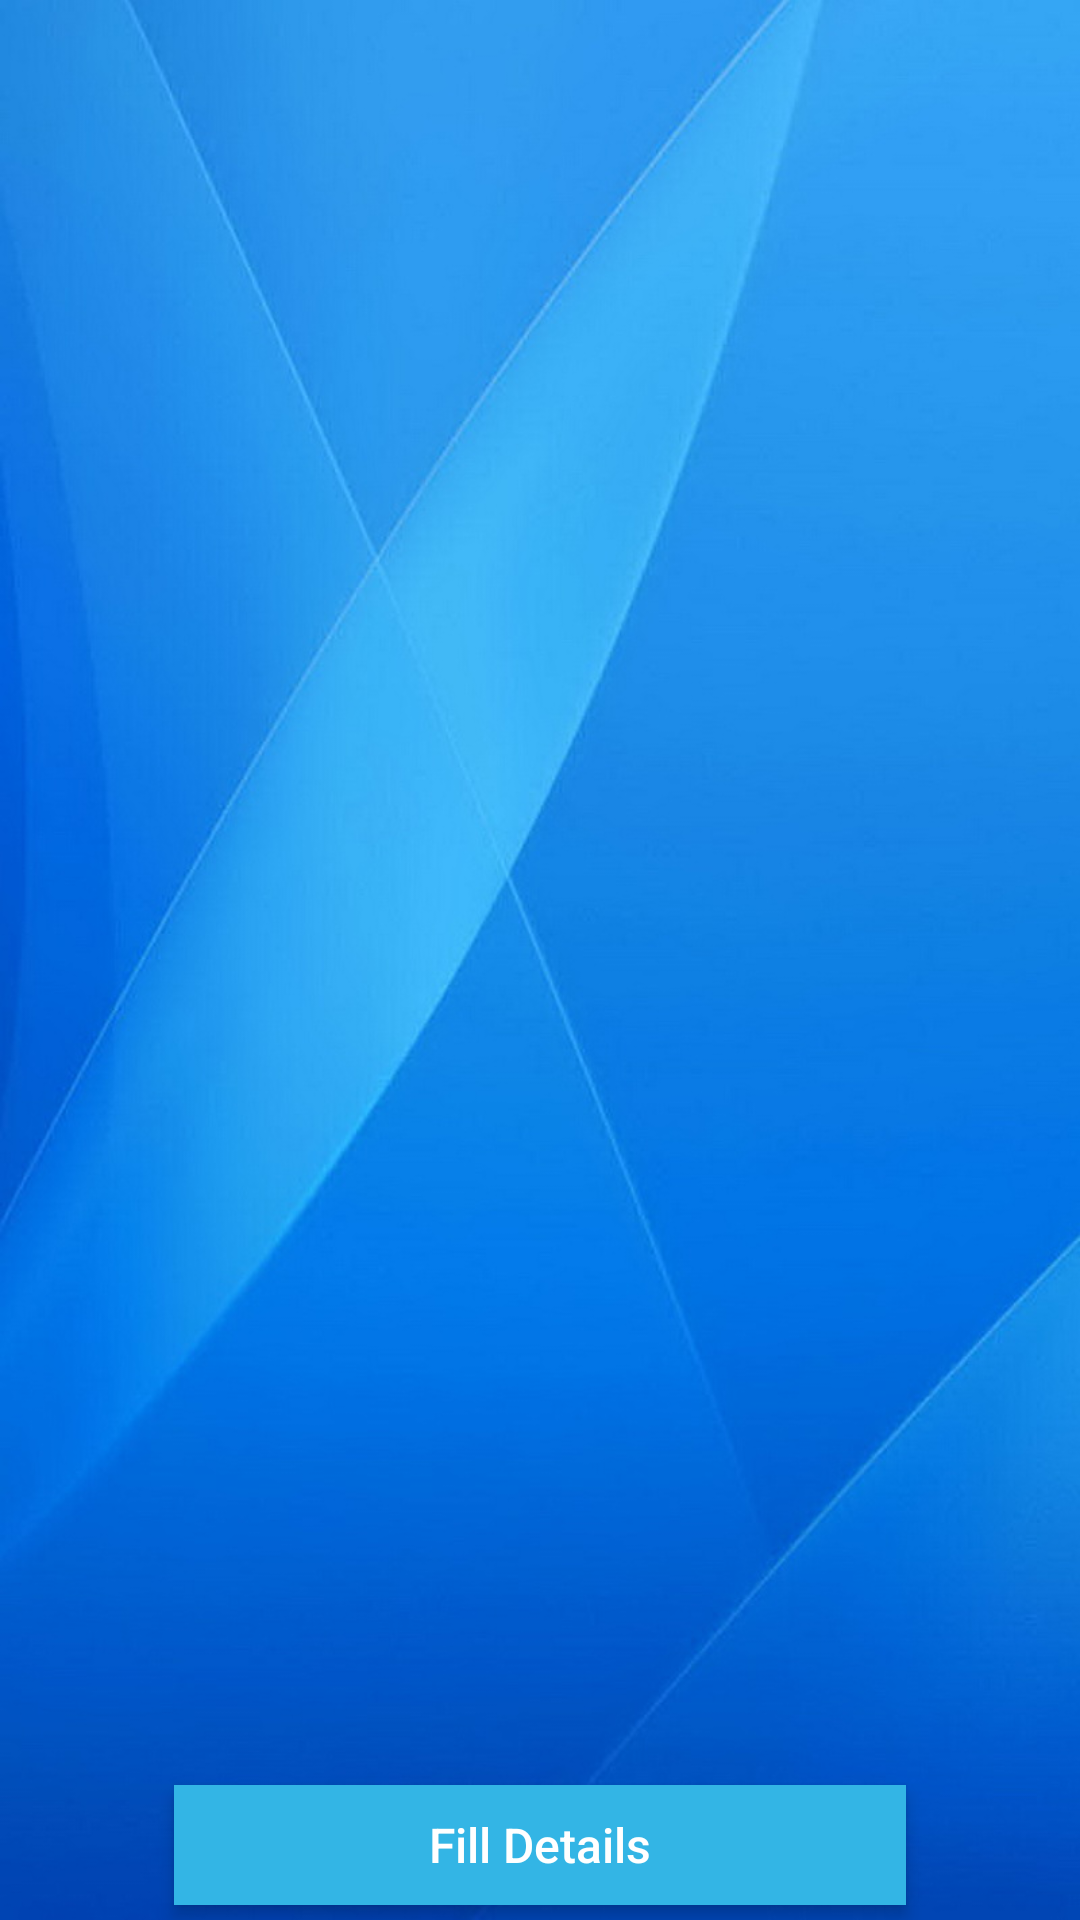

Produce the Android XML layout that renders to this screen, including the resource entries it uses.
<!-- AndroidManifest.xml: application theme AppTheme -->
<!-- res/layout/activity_view_availability.xml -->
<?xml version="1.0" encoding="utf-8"?>
<RelativeLayout xmlns:android="http://schemas.android.com/apk/res/android"
    xmlns:tools="http://schemas.android.com/tools"
    android:layout_width="match_parent"
    android:layout_height="match_parent"
    android:orientation="vertical"
    tools:context=".ViewAvailability"
    android:background="@drawable/backgrnd">


    <ScrollView
        android:layout_width="match_parent"
        android:layout_height="match_parent"
        android:layout_marginBottom="55dp"
        >

        <LinearLayout
            android:layout_width="match_parent"
            android:layout_height="wrap_content"
            android:orientation="vertical">

            <TextView
                android:id="@+id/textViewErrorMsg"
                android:layout_width="match_parent"
                android:layout_height="wrap_content"
                android:padding="6dp" />

            <android.support.v7.widget.RecyclerView
                android:id="@+id/recyclerView"
                android:layout_width="match_parent"
                android:layout_height="match_parent">

            </android.support.v7.widget.RecyclerView>
        </LinearLayout>
    </ScrollView>


    <RelativeLayout
        android:layout_width="match_parent"
        android:layout_height="match_parent"
        android:gravity="bottom">

        <Button
            android:layout_width="fill_parent"
            android:layout_height="40dp"
            android:layout_marginBottom="5dp"
            android:layout_marginLeft="58dp"
            android:layout_marginRight="58dp"
            android:layout_marginTop="1dp"
            android:background="@android:color/holo_blue_light"
            android:bottomLeftRadius="12dp"
            android:bottomRightRadius="12dp"
            android:elevation="2dp"
            android:text="Fill Details"
            android:textAllCaps="false"
            android:textColor="#ffff"
            android:textSize="16sp"
            android:topLeftRadius="12dp"
            android:topRightRadius="12dp"
            android:translationZ="1dp" />

    </RelativeLayout>



</RelativeLayout>
<!-- resources referenced by this layout -->
<resources>
  <!-- drawable backgrnd: jpg bitmap (drawable, 98639 bytes) -->
  <style name="AppTheme" parent="Theme.AppCompat.Light.DarkActionBar">
          
          <item name="colorPrimary">@color/colorPrimary</item>
          <item name="colorPrimaryDark">@color/colorPrimaryDark</item>
          <item name="colorAccent">@color/colorAccent</item>
      </style>
  <color name="colorPrimary"> #9933CC</color>
  <color name="colorPrimaryDark"> #660099 </color>
  <color name="colorAccent"> #d273f3    </color>
</resources>
